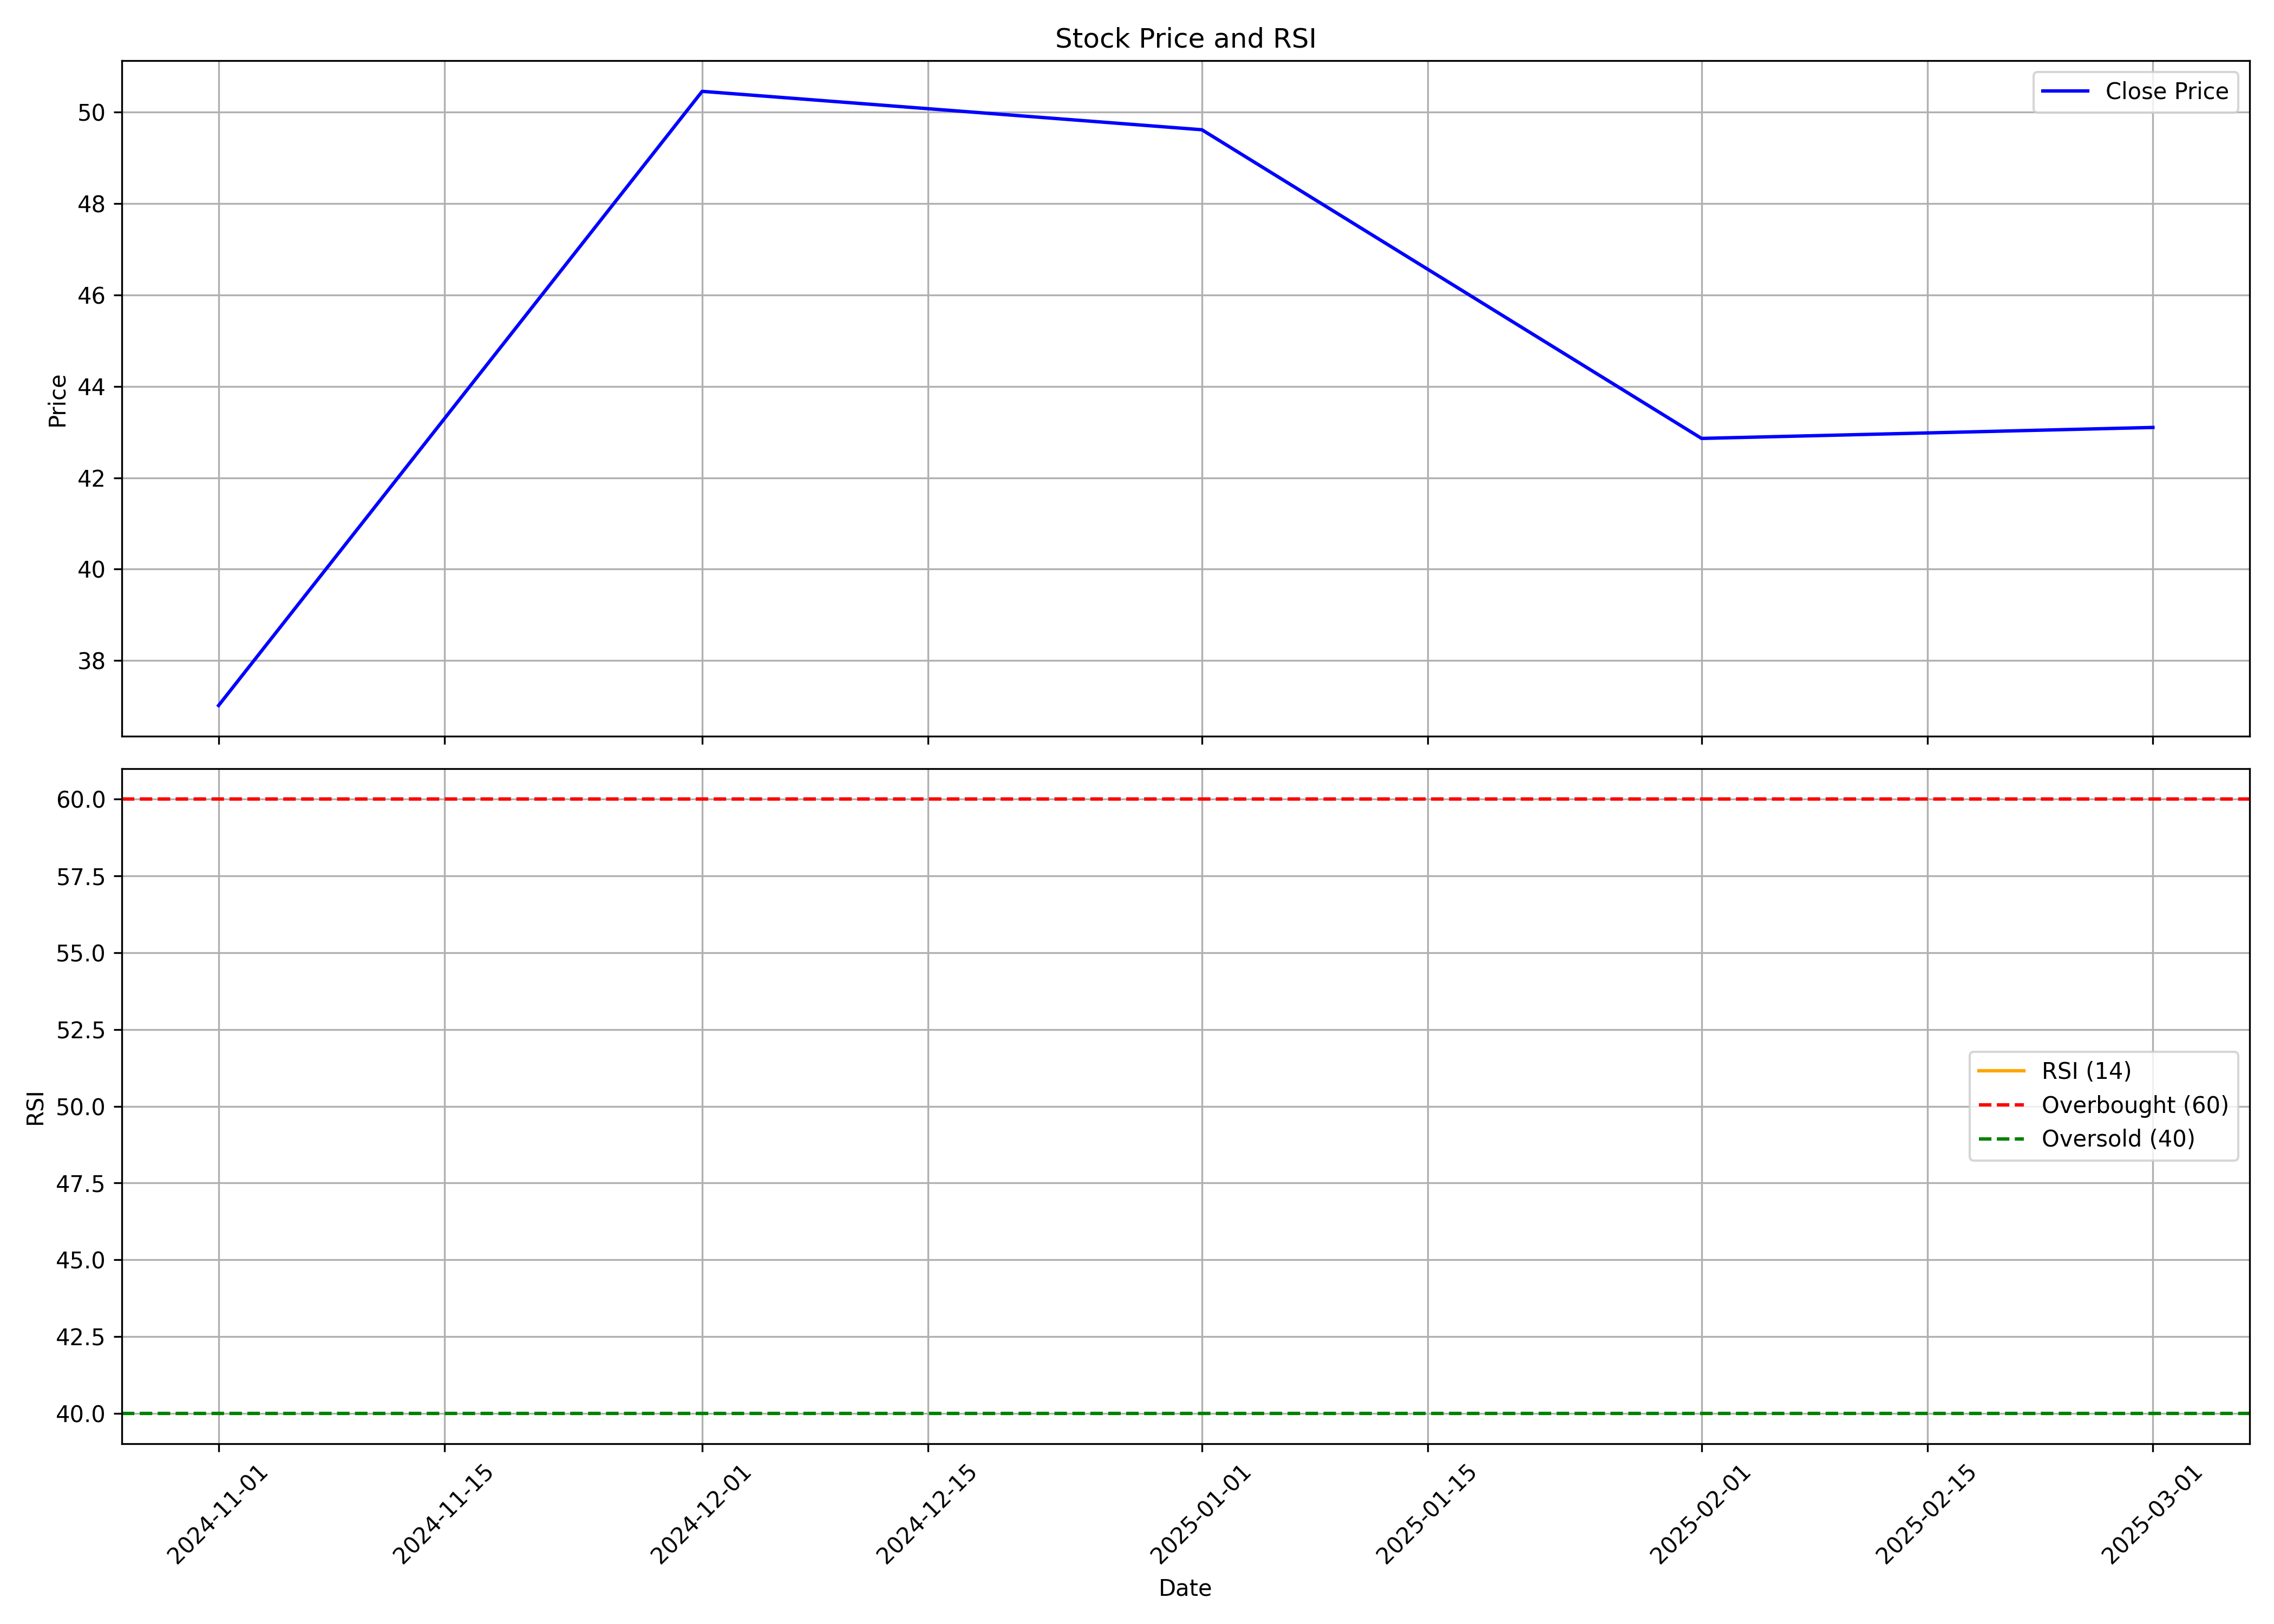

The file beside this chart, header and first rows:
, date, symbol, open, high, low, close, volume, rsi
0, 2024-11-01, SAGILITY, 31.06, 37.77, 27.02, 37.02, 670507470, 
1, 2024-12-01, SAGILITY, 37.3, 56.4, 34.9, 50.45, 792969782, 
2, 2025-01-01, SAGILITY, 48.5, 55.0, 41.31, 49.61, 319154958, 
3, 2025-02-01, SAGILITY, 49.5, 55.24, 41.3, 42.86, 132761100, 
4, 2025-03-01, SAGILITY, 43.24, 44.95, 40.01, 43.1, 63681516, 
